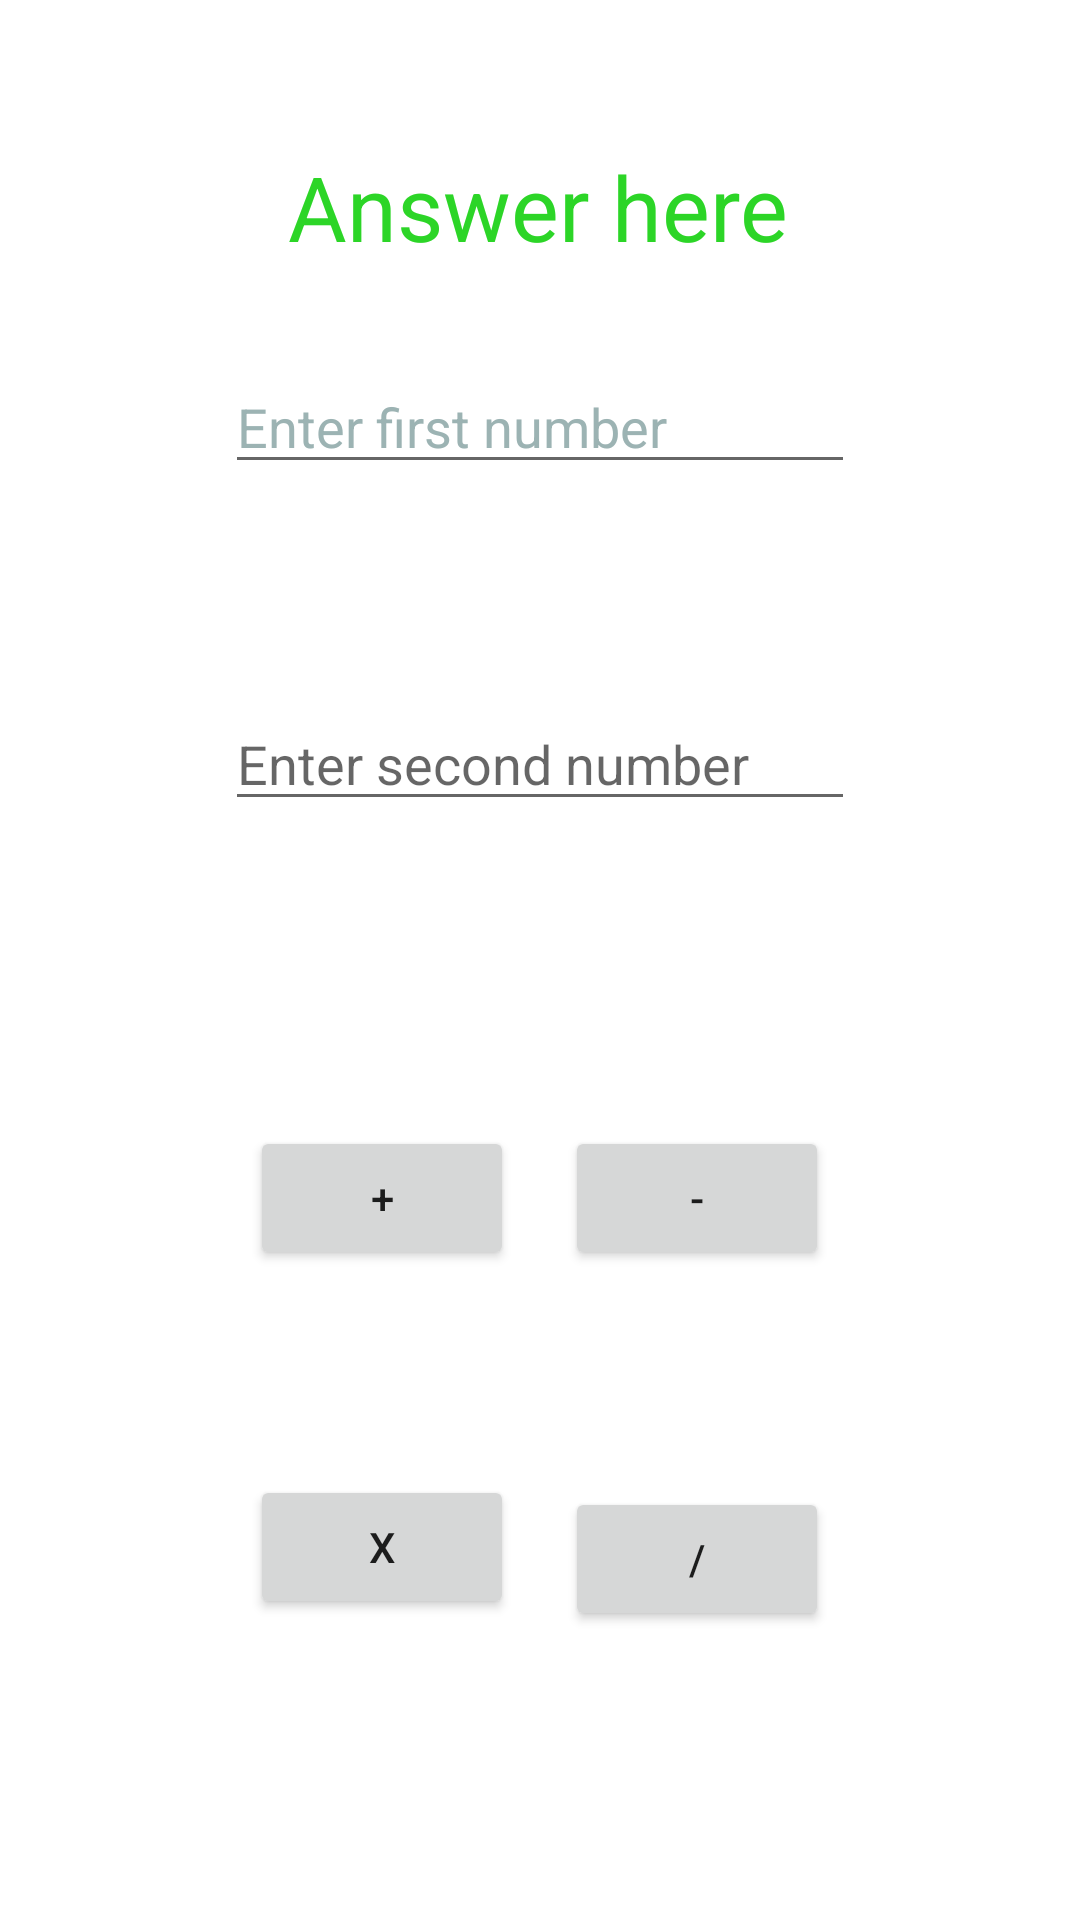

This screen was rendered from an Android layout file. Write that file and the resources it references.
<!-- AndroidManifest.xml: application theme Theme.MyAcceleratorProjectTwo -->
<!-- res/layout/activity_calculator.xml -->
<?xml version="1.0" encoding="utf-8"?>
<androidx.constraintlayout.widget.ConstraintLayout xmlns:android="http://schemas.android.com/apk/res/android"
    xmlns:app="http://schemas.android.com/apk/res-auto"
    xmlns:tools="http://schemas.android.com/tools"
    android:layout_width="match_parent"
    android:layout_height="match_parent"
    tools:context=".CalculatorActivity">

    <TextView
        android:textColor="#2CD527"
        android:textSize="30sp"
        android:id="@+id/tv_answer"
        android:layout_width="wrap_content"
        android:layout_height="wrap_content"
        android:text="Answer here"
        app:layout_constraintBottom_toBottomOf="parent"
        app:layout_constraintEnd_toEndOf="parent"
        app:layout_constraintHorizontal_bias="0.498"
        app:layout_constraintStart_toStartOf="parent"
        app:layout_constraintTop_toTopOf="parent"
        app:layout_constraintVertical_bias="0.081" />

    <EditText
        android:textColorHint="#9CB3B3"
        android:textColor="#210BF3"
        android:id="@+id/edt_first_number"
        android:layout_width="wrap_content"
        android:layout_height="wrap_content"
        android:ems="10"
        android:hint="Enter first number"
        android:inputType="number"
        app:layout_constraintBottom_toBottomOf="parent"
        app:layout_constraintEnd_toEndOf="parent"
        app:layout_constraintStart_toStartOf="parent"
        app:layout_constraintTop_toBottomOf="@+id/tv_answer"
        app:layout_constraintVertical_bias="0.061" />

    <EditText
        android:id="@+id/edt_second_number"
        android:layout_width="wrap_content"
        android:layout_height="wrap_content"
        android:ems="10"
        android:hint="Enter second number"
        android:inputType="number"
        app:layout_constraintBottom_toBottomOf="parent"
        app:layout_constraintEnd_toEndOf="parent"
        app:layout_constraintStart_toStartOf="parent"
        app:layout_constraintTop_toBottomOf="@+id/edt_first_number"
        app:layout_constraintVertical_bias="0.162" />

    <Button
        android:id="@+id/btn_add"
        android:layout_width="wrap_content"
        android:layout_height="wrap_content"
        android:text="+"
        app:layout_constraintBottom_toBottomOf="parent"
        app:layout_constraintEnd_toEndOf="parent"
        app:layout_constraintHorizontal_bias="0.306"
        app:layout_constraintStart_toStartOf="parent"
        app:layout_constraintTop_toBottomOf="@+id/edt_second_number"
        app:layout_constraintVertical_bias="0.319" />

    <Button
        android:id="@+id/btn_subtract"
        android:layout_width="wrap_content"
        android:layout_height="wrap_content"
        android:text="-"
        app:layout_constraintBottom_toBottomOf="parent"
        app:layout_constraintEnd_toEndOf="parent"
        app:layout_constraintHorizontal_bias="0.693"
        app:layout_constraintStart_toStartOf="parent"
        app:layout_constraintTop_toBottomOf="@+id/edt_second_number"
        app:layout_constraintVertical_bias="0.319" />

    <Button
        android:id="@+id/btn_multiply"
        android:layout_width="wrap_content"
        android:layout_height="wrap_content"
        android:text="x"
        app:layout_constraintBottom_toBottomOf="parent"
        app:layout_constraintEnd_toEndOf="parent"
        app:layout_constraintHorizontal_bias="0.306"
        app:layout_constraintStart_toStartOf="parent"
        app:layout_constraintTop_toBottomOf="@+id/edt_second_number"
        app:layout_constraintVertical_bias="0.685" />

    <Button
        android:id="@+id/btn_divide"
        android:layout_width="wrap_content"
        android:layout_height="wrap_content"
        android:text="/"
        app:layout_constraintBottom_toBottomOf="parent"
        app:layout_constraintEnd_toEndOf="parent"
        app:layout_constraintHorizontal_bias="0.693"
        app:layout_constraintStart_toStartOf="parent"
        app:layout_constraintTop_toBottomOf="@+id/btn_subtract"
        app:layout_constraintVertical_bias="0.428" />
</androidx.constraintlayout.widget.ConstraintLayout>
<!-- resources referenced by this layout -->
<resources>
  <style name="Theme.MyAcceleratorProjectTwo" parent="Theme.MaterialComponents.DayNight.DarkActionBar">
          
          <item name="colorPrimary">@color/purple_500</item>
          <item name="colorPrimaryVariant">@color/purple_700</item>
          <item name="colorOnPrimary">@color/white</item>
          
          <item name="colorSecondary">@color/teal_200</item>
          <item name="colorSecondaryVariant">@color/teal_700</item>
          <item name="colorOnSecondary">@color/black</item>
          
          <item name="android:statusBarColor" tools:targetApi="l">?attr/colorPrimaryVariant</item>
          
      </style>
  <!-- not gathered from this repository: default colours our renderer supplied (Android Studio template values) -->
  <color name="purple_500">#FF6200EE</color>
  <color name="purple_700">#FF3700B3</color>
  <color name="teal_200">#FF03DAC5</color>
  <color name="teal_700">#FF018786</color>
  <color name="black">#FF000000</color>
  <color name="white">#FFFFFFFF</color>
</resources>
